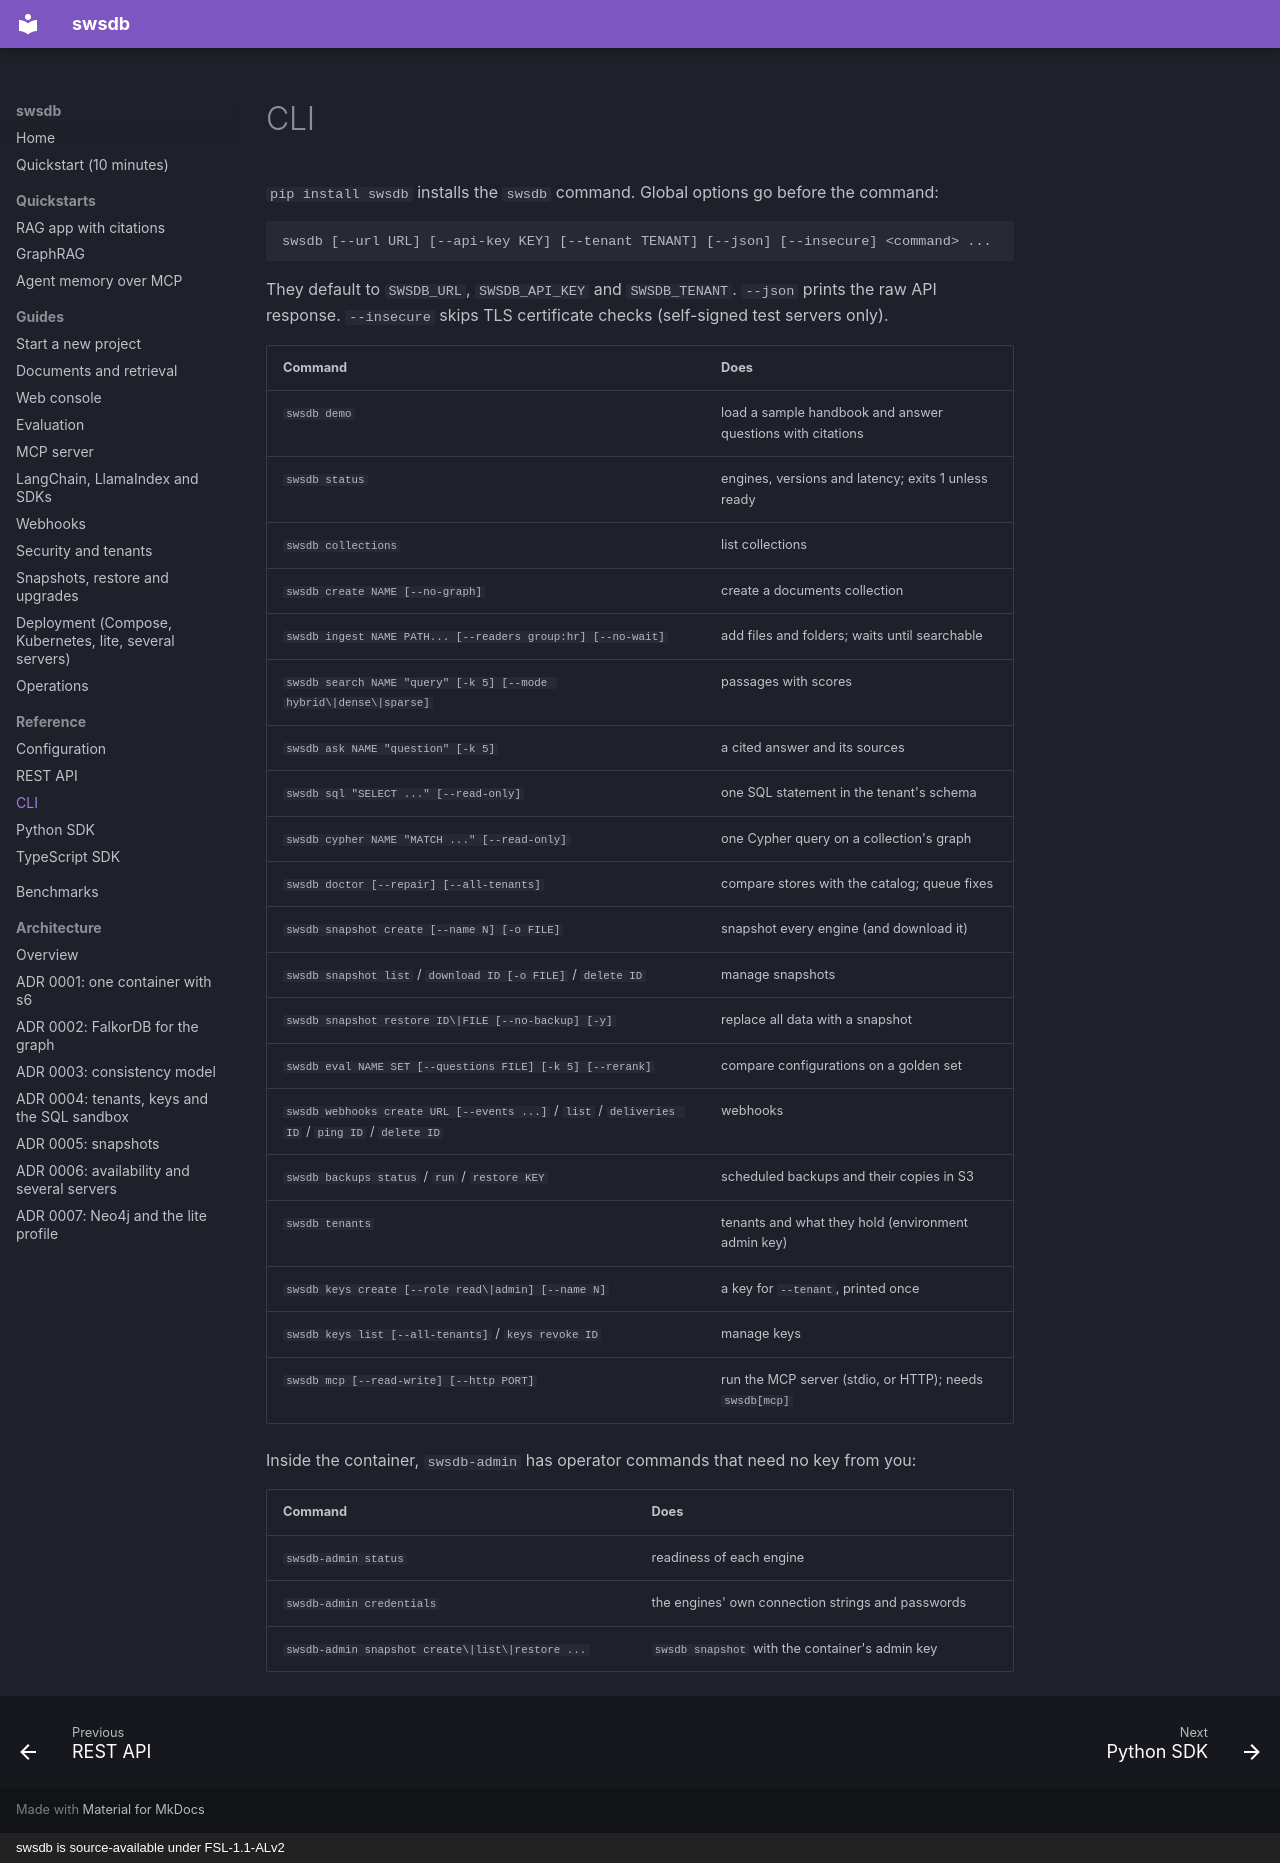

repository: prosws2210/SwsDB · page: reference/cli/index.html · generator: mkdocs · copyright: swsdb is source-available under FSL-1.1-ALv2

# CLI

`pip install swsdb` installs the `swsdb` command. Global options go before the command:

```text
swsdb [--url URL] [--api-key KEY] [--tenant TENANT] [--json] [--insecure] <command> ...
```

They default to `SWSDB_URL`, `SWSDB_API_KEY` and `SWSDB_TENANT`. `--json` prints the raw API response. `--insecure`
skips TLS certificate checks (self-signed test servers only).

| Command | Does |
|---|---|
| `swsdb demo` | load a sample handbook and answer questions with citations |
| `swsdb status` | engines, versions and latency; exits 1 unless ready |
| `swsdb collections` | list collections |
| `swsdb create NAME [--no-graph]` | create a documents collection |
| `swsdb ingest NAME PATH... [--readers group:hr] [--no-wait]` | add files and folders; waits until searchable |
| `swsdb search NAME "query" [-k 5] [--mode hybrid\|dense\|sparse]` | passages with scores |
| `swsdb ask NAME "question" [-k 5]` | a cited answer and its sources |
| `swsdb sql "SELECT ..." [--read-only]` | one SQL statement in the tenant's schema |
| `swsdb cypher NAME "MATCH ..." [--read-only]` | one Cypher query on a collection's graph |
| `swsdb doctor [--repair] [--all-tenants]` | compare stores with the catalog; queue fixes |
| `swsdb snapshot create [--name N] [-o FILE]` | snapshot every engine (and download it) |
| `swsdb snapshot list` / `download ID [-o FILE]` / `delete ID` | manage snapshots |
| `swsdb snapshot restore ID\|FILE [--no-backup] [-y]` | replace all data with a snapshot |
| `swsdb eval NAME SET [--questions FILE] [-k 5] [--rerank]` | compare configurations on a golden set |
| `swsdb webhooks create URL [--events ...]` / `list` / `deliveries ID` / `ping ID` / `delete ID` | webhooks |
| `swsdb backups status` / `run` / `restore KEY` | scheduled backups and their copies in S3 |
| `swsdb tenants` | tenants and what they hold (environment admin key) |
| `swsdb keys create [--role read\|admin] [--name N]` | a key for `--tenant`, printed once |
| `swsdb keys list [--all-tenants]` / `keys revoke ID` | manage keys |
| `swsdb mcp [--read-write] [--http PORT]` | run the MCP server (stdio, or HTTP); needs `swsdb[mcp]` |

Inside the container, `swsdb-admin` has operator commands that need no key from you:

| Command | Does |
|---|---|
| `swsdb-admin status` | readiness of each engine |
| `swsdb-admin credentials` | the engines' own connection strings and passwords |
| `swsdb-admin snapshot create\|list\|restore ...` | `swsdb snapshot` with the container's admin key |
